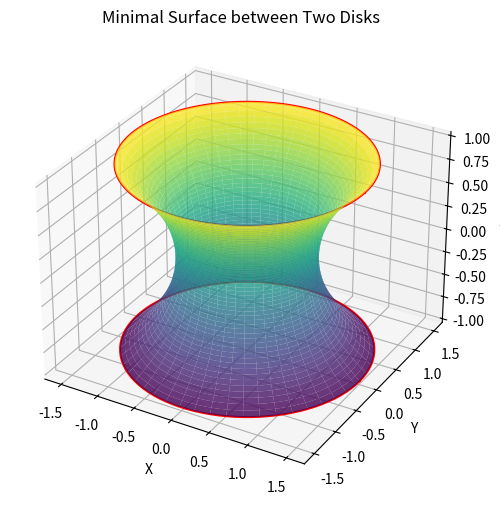

This chart was generated by the following Python code:
import numpy as np
import matplotlib.pyplot as plt
from scipy.optimize import fsolve

# パラメータ
R = 1.0  # 円盤の半径
d = 2.0  # 円盤間の距離
n = 100  # 分割数


# aを自動調整
def eq(a):
    return a * np.cosh((d / 2) / a) - R


a_init = 0.5
a = fsolve(eq, a_init)[0]

# z方向の座標
z = np.linspace(-d / 2, d / 2, n)
# カテナリー関数
r = a * np.cosh(z / a)

# 円周方向
theta = np.linspace(0, 2 * np.pi, n)
Z, Theta = np.meshgrid(z, theta)
Rr = a * np.cosh(Z / a)

# 極座標→直交座標
X = Rr * np.cos(Theta)
Y = Rr * np.sin(Theta)

# プロット
fig = plt.figure(figsize=(8, 6))
ax = fig.add_subplot(111, projection="3d")
ax.plot_surface(X, Y, Z, cmap="viridis", alpha=0.8)

# 円盤も描画（極小曲面の端と一致）
circle_z1 = np.full_like(theta, -d / 2)
circle_z2 = np.full_like(theta, d / 2)
ax.plot(r[0] * np.cos(theta), r[0] * np.sin(theta), circle_z1, color="red")
ax.plot(r[-1] * np.cos(theta), r[-1] * np.sin(theta), circle_z2, color="red")

ax.set_xlabel("X")
ax.set_ylabel("Y")
ax.set_zlabel("Z")
ax.set_title("Minimal Surface between Two Disks")
plt.show()
